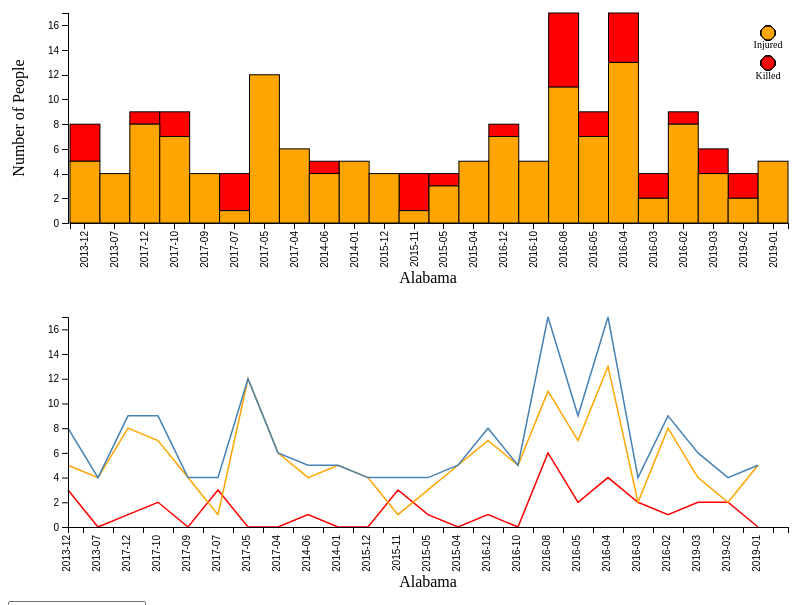
D3 v4 page, settled after 360 driven frames (6 s of simulated time); the page loaded 1 data file(s).



var margin = {top: 20, right: 20, bottom: 70, left: 60},
    width = 800 - margin.left - margin.right,
    height = 300 - margin.top - margin.bottom;

// Parse the date / time
var	parseDate = d3.timeParse("%Y-%m");



var svg = d3.select("#line_chart").append("svg")
	    .attr("width", width + margin.left + margin.right)
	    .attr("height", height + margin.top + margin.bottom)
     	.append("g")
	    .attr("transform",
	          "translate(" + margin.left + "," + margin.top + ")");

var bar_svg = d3.select("#bar_chart").append("svg")
    .attr("width", width + margin.left + margin.right)
    .attr("height", height + margin.top + margin.bottom)
	    .append("g")
	    .attr("transform", 
	          "translate(" + margin.left + "," + margin.top + ")")
states = ['Alabama', 'Alaska', 'Arizona', 'Arkansas', 'California', 'Colorado', 'Connecticut', 'Delaware', 'District of Columbia', 'Florida', 'Georgia', 'Hawaii', 'Idaho', 'Illinois', 'Indiana', 'Iowa', 'Kansas', 'Kentucky', 'Louisiana', 'Maine', 'Maryland', 'Massachusetts', 'Michigan', 'Minnesota', 'Mississippi', 'Missouri', 'Montana', 'Nebraska', 'Nevada', 'New Hampshire', 'New Jersey', 'New Mexico', 'New York', 'North Carolina', 'North Dakota', 'Ohio', 'Oklahoma', 'Oregon', 'Pennsylvania', 'Rhode Island', 'South Carolina', 'South Dakota', 'Tennessee', 'Texas', 'Utah', 'Vermont', 'Virginia', 'Washington', 'West Virginia', 'Wisconsin', 'Wyoming']
	
	var dropdownChange = function() {
                    var newState = d3.select(this).property('value');

                    update_view(newState);
                };

	var dropdown = d3.select("#pie_chart")
                    .append("select", "svg")
                    .on("change", dropdownChange);

        dropdown.selectAll("option")
            .data(states)
          .enter().append("option")
            .attr("value", function (d) { return d; })
            .text(function (d) {
                return d[0].toUpperCase() + d.slice(1,d.length); // capitalize 1st letter
                    });


function line_graph(display_state){



	// set the ranges
	var x = d3.scaleBand()
			  .range([0, width]);
	var y = d3.scaleLinear().range([height, 0]);


	var xAxis = d3.axisBottom()
	    .scale(x)
	    .tickFormat(d3.timeParse("%Y-%m"));

	var yAxis = d3.axisLeft()
	    .scale(y)
	    .ticks(12);

	// define the line
	var valueline = d3.line()
    	.x(function(d) {return x(d.key); })
    	.y(function(d) { return y(d.value.killed); });

    var injuredline = d3.line()
    	.x(function(d) {return x(d.key);})
    	.y(function(d){return y(d.value.injured);})

    var totline = d3.line()
    	.x(function(d) {return x(d.key);})
    	.y(function(d){return y(d.value.total);})

	// append the svg obgect to the body of the page
	// appends a 'group' element to 'svg'
	// moves the 'group' element to the top left margin
	

	// Get the data
	d3.csv("master_mass_shooting_data.csv", function(error, data) {
		    
		data.forEach(function(d) {
		    //d.IncidentDate = parseDate(d.IncidentDate);
		    d.Killed = +d.Killed;
		    d.Injured = +d.Injured;

		 });

	

	data = data.filter(function(d){
		return d.State === display_state;
	})

	console.log(data);

	var nested = d3.nest()
				.key(function(d){
					return d.IncidentDate;
				})
				.rollup(function(d){

					var killed = d3.sum(d, function(g){
						return g.Killed;
					})

					var injured = d3.sum(d, function(g){
						return g.Injured;
					})

					var total = killed + injured;


					return {killed:killed, injured:injured, total:total};
				})
				.entries(data)

	   console.log(nested)

	  // Scale the range of the data
	  x.domain(nested.map(function(d) { return d.key; }));
	  y.domain([0, d3.max(nested, function(d) { return d.value.total; })]);

	  // Add the valueline path.
	  svg.append("path")
	      .data([nested])
	      .attr("class", "line")
	      .attr("d", valueline)
	      .style("stroke", "red");

	  svg.append("path")
	      .data([nested])
	      .attr("class", "line")
	      .attr("d", injuredline)
	      .style("stroke", "orange");

	   svg.append("path")
	      .data([nested])
	      .attr("class", "line")
	      .attr("d", totline);


	  svg.append("g")
		      .attr("class", "x axis")
		      .attr("transform", "translate(0," + height + ")")
		      .call(xAxis)
		      .selectAll("text")
		      .style("text-anchor", "end")
		      .attr("dx", "-.8em")
		      .attr("dy", "-2.25em")
		      .attr("transform", "rotate(-90)" )
		      .text(function(d){return d});

	  // Add the Y Axis
	  svg.append("g")
	      .call(d3.axisLeft(y));


	  svg.append("text")             
	      .attr("transform",
	            "translate(" + (width/2) + " ," + 
	                           (height + margin.top + 40) + ")")
	      .style("text-anchor", "middle")
	      .text(display_state);

});


}


function pie_chart(){


}


function bar_graph(display_state){


	var x = d3.scaleBand()
			  .range([2, width]);

	var y = d3.scaleLinear().range([height, 0]);

	var xAxis = d3.axisBottom()
	    .scale(x)
	    .tickFormat(d3.timeParse("%Y-%m"));

	var yAxis = d3.axisLeft()
	    .scale(y)
	    .ticks(12);

	// Define the div for the tooltip
	var div = d3.select("#bar_chart").append("div")	
	    .attr("class", "tooltip")				
	    .style("opacity", 0);


	

		
		d3.csv("master_mass_shooting_data.csv", function(error, data) {
		    
		    data.forEach(function(d) {
		        //d.IncidentDate = parseDate(d.IncidentDate);
		        d.Killed = +d.Killed;
		        d.Injured = +d.Injured;

		    });

		    data = data.filter(function(d){
				return d.State === display_state;
			})

		 	var nested = d3.nest()
				.key(function(d){
					return d.IncidentDate;
				})
				.rollup(function(d){

					var killed = d3.sum(d, function(g){
						return g.Killed;
					})

					var injured = d3.sum(d, function(g){
						return g.Injured;
					})

					var total = killed + injured;

					return {killed:killed, injured:injured, total:total};
				})
				.entries(data)



		  x.domain(nested.map(function(d) { return d.key; }));
		  y.domain([0, d3.max(nested, function(d) { return d.value.total; })]);

		  bar_svg.append("g")
		      .attr("class", "x axis")
		      .attr("transform", "translate(0," + height + ")")
		      .call(xAxis)
		      .selectAll("text")
		      .style("text-anchor", "end")
		      .attr("dx", "-.8em")
		      .attr("dy", "-.55em")
		      .attr("transform", "rotate(-90)" )
		      .text(function(d){return d});

		  bar_svg.append("text")             
	      .attr("transform",
	            "translate(" + (width/2) + " ," + 
	                           (height + margin.top + 40) + ")")
	      .style("text-anchor", "middle")
	      .text(display_state);

		  bar_svg.append("g")
		      .attr("class", "y axis")
		      .call(yAxis)
		      .append("text")
		      .attr("transform", "rotate(-90)")
		      .attr("y", 6)
		      .attr("dy", ".71em")
		      .style("text-anchor", "end")
		      .text("Number Deaths");

		   bar_svg.append("text")
	      		.attr("transform", "rotate(-90)")
	      		.attr("y", 0 - margin.left)
	      		.attr("x",0 - (height / 2))
	      		.attr("dy", "1em")
	      		.style("text-anchor", "middle")
	      		.text("Number of People");

	      	bar_svg.selectAll("legend_circle_killed")
	      		.data(nested)
	    		.enter().append("circle")
	    		.attr("r", 7)
	    		.attr("cx", 700)
	    		.attr("cy", 50)
	    		.style("fill", "red")
	    		.style("stroke-width", 1)
	    		.style("stroke", "black")


	    	bar_svg.append("text")
	    		.attr("y", 56 )
	      		.attr("x", 700)
	      		.attr("dy", "1em")
	      		.style("text-anchor", "middle")
	      		.style("font-size", "10px")
	      		.text("Killed");
	    		
	    	bar_svg.selectAll("legend_circle_injured")
	    		.data(nested)
	    		.enter().append("circle")
	    		.attr("r", 7)
	    		.attr("cx", 700)
	    		.attr("cy", 20)
	    		.style("fill", "orange")
	    		.style("stroke-width", 1)
	    		.style("stroke", "black")



	    	bar_svg.append("text")
	    		.attr("y", 25 )
	      		.attr("x", 700)
	      		.attr("dy", "1em")
	      		.style("text-anchor", "middle")
	      		.style("font-size", "10px")
	      		.text("Injured");

	   
		  bar_svg.selectAll("killedBar")
		      .data(nested)
		      .enter().append("rect")
		      .style("fill", "red")
		      .style("stroke-width", 1)
			  .style("stroke", "black")
		      .attr("x", function(d) { return x(d.key); })
		      .attr("width", x.bandwidth())
		      .attr("y", function(d) { return y(d.value.killed + d.value.injured); })
		      .attr("height", function(d) { return height - y(d.value.killed); })
		      .on("mouseover", function(d) {		
	            div.transition()		
	                .duration(200)		
	                .style("opacity", .9);		
	            div.html(d.value.killed)	
	                .style("left", (d3.event.pageX) + "px")		
	                .style("top", (d3.event.pageY - 28) + "px");

	            d3.select(this)
	              .transition()
	              .duration(500)
	              .attr("width", x.bandwidth() + 5)
	              .attr("x", function(d){return x(d.key) -2 })
	              .style("z-index", "10")
			
	            })

	        

	        .on("mouseout", function(d) {		
	            div.transition()		
	                .duration(500)		
	                .style("opacity", 0);

	         	d3.select(this)
	         		.transition()
	         		.duration(500)
	         		.attr("width", x.bandwidth())
	         		.attr("x", function(d){return x(d.key)})		
	   	
	        });

		  bar_svg.selectAll("injuredBar")
			.data(nested)
			.enter().append("rect")
			.style("fill", "orange")
			.style("stroke-width", 1)
			.style("stroke", "black")
			.attr("x", function(d) { return x(d.key); })
			.attr("width", x.bandwidth())
			.attr("y", function(d) { return y(d.value.injured); })
			.attr("height", function(d) { return height - y(d.value.injured); })
			.on("mouseover", function(d) {		
	            div.transition()		
	                .duration(200)		
	                .style("opacity", .9);		
	            div.html(d.value.injured + "<br/>"  )	
	                .style("left", (d3.event.pageX) + "px")		
	                .style("top", (d3.event.pageY - 28) + "px");	


	            d3.select(this)
	           	  .transition()
	           	  .duration(500)
	              .attr("width", x.bandwidth() + 5)
	              .attr("x", function(d){return x(d.key) -2 })
	              .style("z-index", "10")

	            })					
	        

	        .on("mouseout", function(d) {		
	            div.transition()		
	                .duration(500)		
	                .style("opacity", 0);

	            d3.select(this)
	            	.transition()
	            	.duration(500)
	         		.attr("width", x.bandwidth())
	         		.attr("x", function(d){return x(d.key)})	
	        });

		    });
	  
}

function default_view(){
	bar_graph("Alabama");
	line_graph("Alabama")


}
function update_view(state){
	bar_svg.selectAll("*").remove();
	svg.selectAll("*").remove();
	bar_graph(state);
	line_graph(state);
}

default_view();





### data: master_mass_shooting_data.csv
IncidentDate, State, CityorCounty, Address, Killed, Injured
2013-12, New York, Brooklyn, 60 Glenmore Ave, 0, 6
2013-12, Alabama, Montgomery, 954 Highland Ave, 3, 5
2013-12, Louisiana, Slidell, 2144 First St, 2, 6
2013-12, Louisiana, Lockport, 313 Tenth St, 3, 3
2013-12, New Jersey, Irvington, Nye Avenue and 21st Street, 3, 2
2013-12, New York, Medford, 33A Cedarhurst Ave, 1, 3
2013-12, Michigan, Muskegon, 2300 block of W McMillan Rd, 1, 3
2013-12, North Carolina, Shelby, Jose Street, 0, 4
2013-12, New Jersey, Trenton, Jersey Street and Home Avenue, 1, 4
2013-12, Florida, Homestead (Florida City), 7th Avenue and 13th Terrace, 1, 3
2013-12, Texas, Channelview, 900 block of Ashland Boulevard, 0, 5
2013-12, North Carolina, Statesville, 167 Wallace Springs, 0, 4
2013-12, Delaware, Wilmington, 3421 Kirkwood Hwy, 0, 4
2013-12, Kansas, Topeka, 1629 SW Central Park, 4, 0
2013-12, Florida, Miami, NW 64th Street and 12th Avenue, 2, 2
2013-11, Michigan, Lansing, N/A, 0, 5
2013-11, Georgia, Valdosta, Gordon Street and North Ashley Street, 0, 4
2013-11, California, Fresno, Oleander and Modoc, 0, 4
2013-11, Indiana, Indianapolis, 3400 block of East 34th Street, 0, 4
2013-11, New York, Rochester, St. Paul Boulevard and Andrews Street, 0, 4
2013-11, Minnesota, Minneapolis, 1611 E Lake St, 1, 3
2013-11, California, Oakland, 96th Avenue and Olive Street, 0, 7
2013-11, Oklahoma, Tulsa, Pine Street and Harvard Avenue, 4, 1
2013-11, Pennsylvania, Philadelphia, 1400 block of N. 60th Street, 0, 4
2013-11, Texas, Houston, 8200 block of Sunbury, 3, 2
2013-11, Texas, Houston, 4400 block of Tiffany, 1, 3
2013-11, New York, Brooklyn, 318 Maujer St, 4, 1
2013-11, Ohio, Canton, 1215 Tuscarawas St W, 1, 3
2013-11, Arizona, Phoenix, 5800 South 53rd Glen, 1, 3
2013-11, Texas, Cypress, 7300 block of Enchanted Creek Drive, 2, 16
2013-11, Michigan, Detroit, Conley and 7 Mile, 3, 7
2013-11, Florida, Jacksonville, 1100 block of Randolph, 4, 0
2013-11, District of Columbia, Washington, 3900 block of Minnesota Ave, 0, 4
2013-11, California, Los Angeles, 1 World Way, 1, 3
2013-11, California, Perris, 2900 block of Perris Boulevard, 0, 5
2013-11, Kentucky, Radcliff, 355 Shelby Avenue, 1, 3
2013-10, South Carolina, Bradley (Callison), Callison Highway, 5, 0
2013-10, California, Vallejo, 200 block of Princeton Avenue, 1, 6
2013-10, North Carolina, Southern Pines, 115 Turner St, 1, 4
2013-10, California, Roseville, 6th Street and Hampton, 0, 4
2013-10, Texas, Beaumont, 500 block of Edgemore Drive, 0, 4
2013-10, Connecticut, New Haven, 85 Saint John St, 1, 5
2013-10, Florida, Miami Gardens, NW 187 Street and 30 Avenue, 0, 4
2013-10, Pennsylvania, Pittsburgh (Homewood), 7200 block of Kelly Street, 2, 5
2013-10, Florida, Miami, 19600 block of Southwest 168th Street, 2, 2
2013-10, Florida, Margate, 7400 block of Santa Monica Drive, 0, 4
2013-10, Pennsylvania, Harrisburg, 1524 Walnut St, 0, 8
2013-10, Oklahoma, Tulsa, 12000 E 31st St, 0, 5
2013-10, Texas, Paris, 400 block of NE 6th Street, 4, 0
2013-10, Pennsylvania, Philadelphia, 54th St. and Florence Ave, 1, 5
2013-10, Arizona, Avondale, 11120 W Van Buren St, 0, 4
2013-10, New York, Buffalo, 102  Zelmer Street, 0, 4
2013-10, California, Fresno, 3883 E. Calwa #114, 1, 12
2013-10, Nebraska, Omaha, North 42nd and Browne streets, 0, 4
2013-09, Illinois, Chicago, 6000 block of South Indiana Avenue, 0, 4
2013-09, Ohio, Zanesville, 753 Putnam Ave, 0, 4
2013-09, North Carolina, Haw River, 1003 W. Main St, 0, 4
2013-09, West Virginia, Huntington, 300 W 7th Ave, 0, 6
2013-09, Missouri, Saint Louis, 3916 North Florissant Road, 1, 3
2013-09, Kansas, Wichita, 100 block of N. Mead, 1, 6
... 1,625 more rows